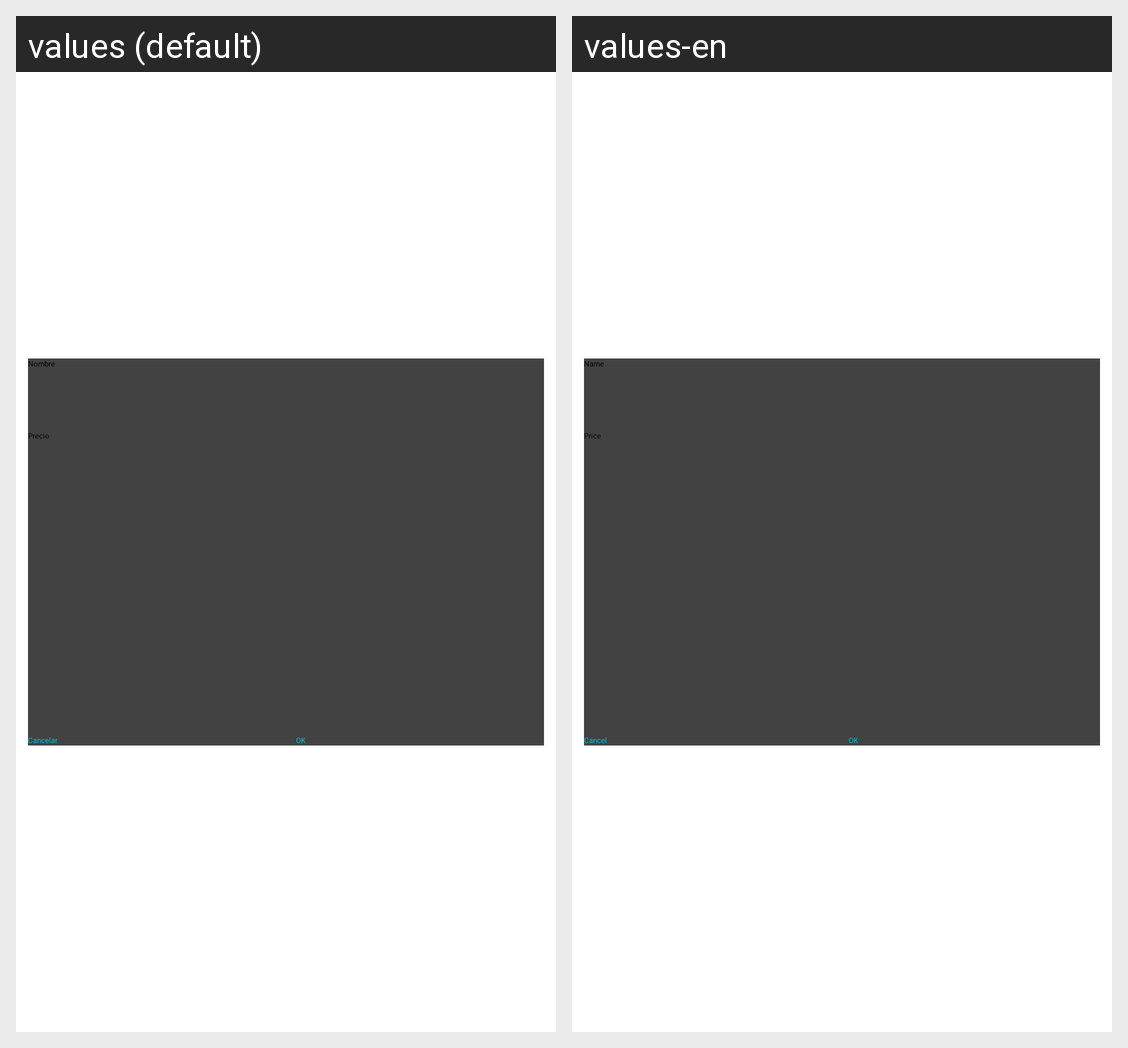

The Android screen above is rendered under two locales of the same app. Produce the string resources it draws, with the default and per-locale values.
Android screen res/layout/editgasto_dialog.xml rendered under 2 locales, left to right: values (default), values-en. Device: Nexus 5 (rendered at 1080×1920; each locale shown at half size, 540×960, under a caption strip naming it); theme Theme.AViajar.
Strings drawn on this screen, with the default value and each locale's value (text and hints the layout hard-codes, and strings that could not be matched under every locale, appear in the picture but are not listed):

nombre_str
  values: Nombre
  values-en: Name

precio_str
  values: Precio
  values-en: Price

cancel_str
  values: Cancelar
  values-en: Cancel

ok_str
  values: OK
  values-en: OK
